Run: headless pygame with SDL's dummy video driver; simulated clock (each Clock.tick advances the game by its frame time, no real sleeping); random seed 0; keys injected as events and as key.get_pressed() state; no mouse input.
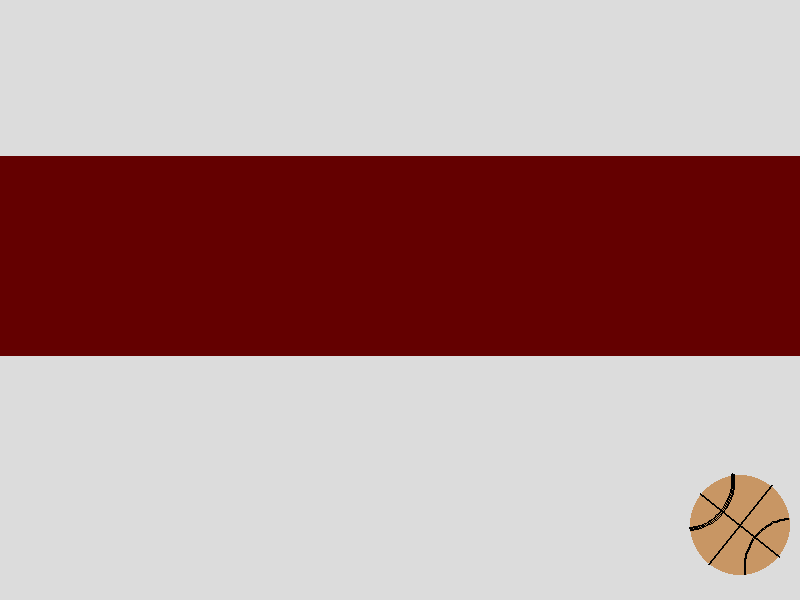
Frame 1 of 4 · flips 1–60 · no input
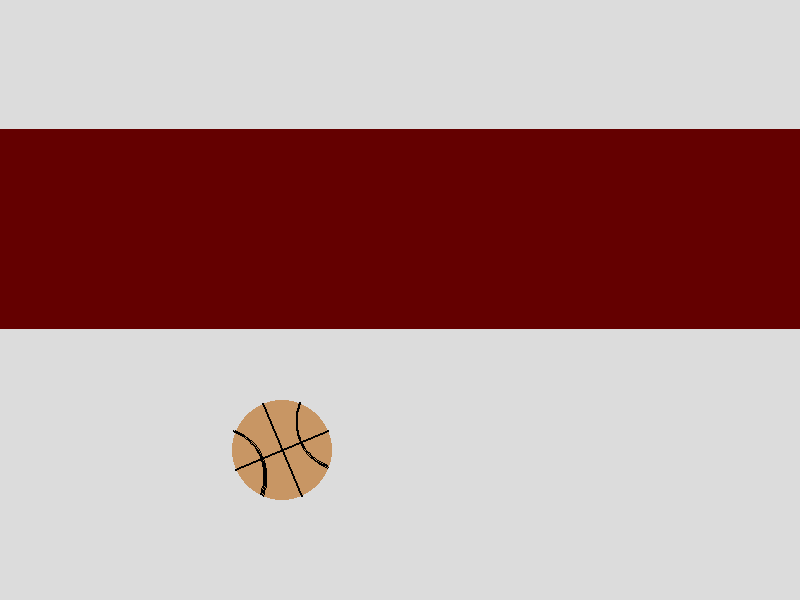
Frame 2 of 4 · flips 61–180 · tapped SPACE, RETURN · held RIGHT (→), D
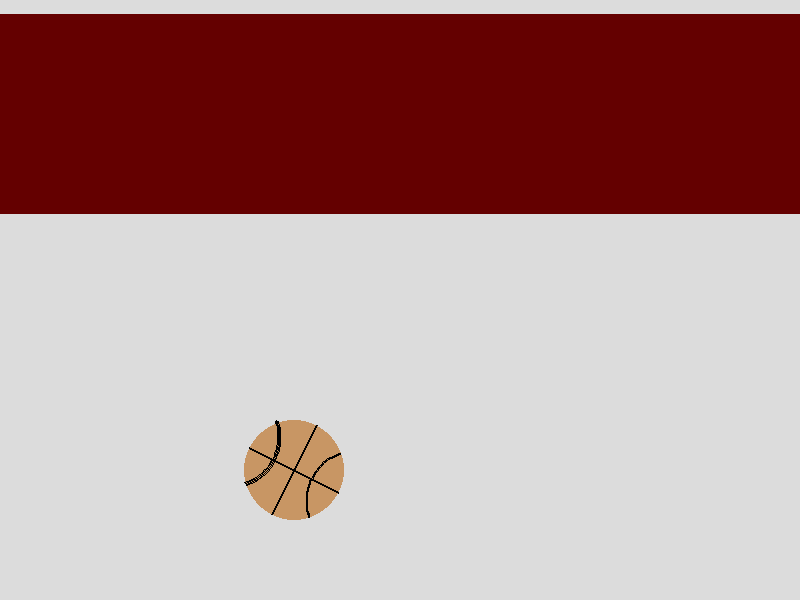
Frame 3 of 4 · flips 181–300 · held DOWN (↓), S
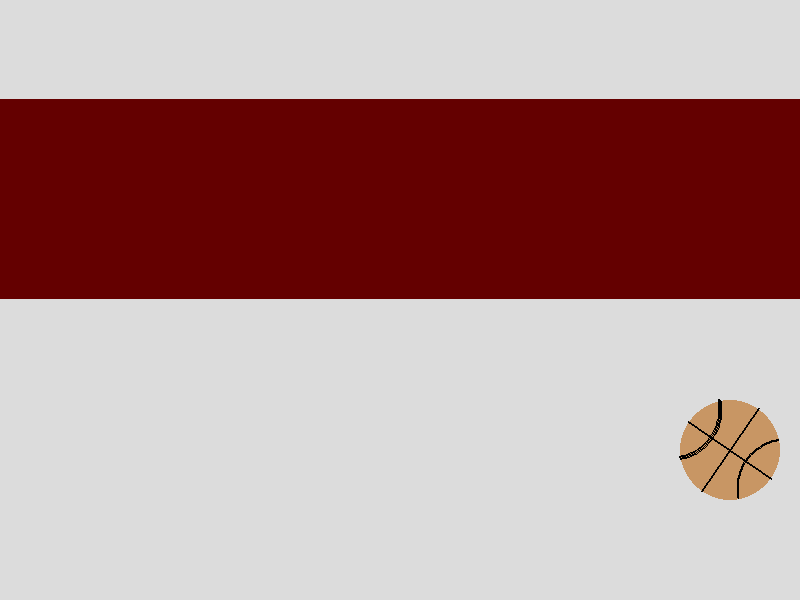
Frame 4 of 4 · flips 301–420 · held LEFT (←), A, UP (↑), W

The pygame program that drew these frames:

import pygame as pg
from pygame.locals import *
import  math

# TICKS - количество тиков в секунду
# BACKGROUND - цвет фона
# SIZE - размер поля
# LINE_W - толщина линии
# DIST_K - коэфициент расстояния до дуги шара

# ball_update(ball, time) - обновление координат шара
# ball_colide(ball, wall) - проверка столкновений шара
# draw_arc(ball, phase) - отрисовка дуги на шаре
# draw_line(ball, phase) - отрисовка линии на шаре
# draw_ball(ball) - отрисовка шара
# wall_update(wall, time) - обновление координат стены)
# wall_draw(wall) - отрисовка стены

TICKS = 60 
BACKGROUND = (220, 220, 220)
SIZE = (800, 600)
LINE_W = 2
DIST_K = 1.4


def sign(num):
    if num == 0: 
        return 0
    else:
        return abs(num)/num


def ball_update(ball, time):
    # Обновление координат шара
    # ball - словарь свойств шара
    # time - время, прошедшое с последнего обновления

    ball['x'] += int(ball['speedX']*time)
    ball['y'] += int(ball['speedY']*time)
    ball['angle'] += ball['angleSpeed']*time # Обновление угла поворота

    # Взятие модуля угла для избежания переполнения
    ball['angle'] -= 2*math.pi*int(ball['angle']/(2*math.pi))

def ball_colide(ball, wall):
    # Обработка столкновения шара и стены
    # ball - словать со свойствами шара
    # wall - словарь со свойствами стены
    # Столкновение шара с границами поля
    if ball['x']-ball['rad'] < 0:
        ball['x'] = ball['rad']
        ball['speedX'] = -ball['speedX']
        ball['angleSpeed'] = sign(ball['speedY'])*abs(ball['angleSpeed'])
    elif ball['x'] + ball['rad'] > SIZE[0]:
        ball['x'] = SIZE[0]-ball['rad']
        ball['speedX'] = -ball['speedX']
        ball['angleSpeed'] = -sign(ball['speedY'])*abs(ball['angleSpeed'])
    if ball['y'] - ball['rad'] < 0:
        ball['y'] = ball['rad']
        ball['speedY'] = -ball['speedY']
        ball['angleSpeed'] = -sign(ball['speedX'])*abs(ball['angleSpeed'])
    elif ball['y'] + ball['rad'] > SIZE[1]:
        ball['y'] = SIZE[1]-ball['rad']
        ball['speedY'] = -ball['speedY']
        ball['angleSpeed'] = sign(ball['speedX'])*abs(ball['angleSpeed'])

    # Cтолкновение со стеной
    if ball['y'] - ball['rad'] < wall['y']+wall['height']/2:
        if abs(ball['speedY']-wall['speedY'])<1e-6:
            ball['speedY'] = -ball['speedY']
        else:
            ball['speedY'] = -ball['speedY'] #+wall['speedY']
            ball['angleSpeed'] = -sign(ball['speedX'])*abs(ball['angleSpeed'])

        ball['y'] = int(wall['y']+wall['height']/2 + ball['rad'])


def draw_arc(ball, phase):
    # Отрисовка дуги на шаре
    # ball - словарь со свойствами шара
    # phase - начальный угол поворота дуги

    phase = ball['angle']+phase
    H = ball['rad'] * DIST_K # Расстояние до центра мнимого шара
    
    # fi - угол между линией соединяющей окружности и радиусом опущенным в точку их пересечения
    # csFi - косинус этого угла
    csFi = H/(2*ball['rad'])
    fi = math.acos(csFi)

    # Координаты центра мнимой окружности
    newX = ball['x']+math.cos(phase)*H
    newY = ball['y']+math.sin(phase)*H
    rect = pg.Rect((newX-ball['rad'], newY-ball['rad']), (ball['rad']*2, ball['rad']*2))
    pg.draw.arc(screen, (0, 0, 0), rect, math.pi - phase - fi, math.pi +
                        - phase + fi, LINE_W)

def draw_line(ball, phase):
    # Отрисовка линии на шаре
    # ball - словарь со свойствами шара
    # phase - начальный угол поворота дуги

    phase += ball['angle']

    # Концы линии
    start = (ball['x']+math.cos(phase)*ball['rad'],
                 ball['y']+math.sin(phase)*ball['rad'])
    end = (ball['x']+math.cos(phase+math.pi)*ball['rad'],
               ball['y']+math.sin(phase+math.pi)*ball['rad'])
    pg.draw.line(screen, (0, 0, 0), start, end, LINE_W)


def ball_draw(ball):
    # Отрисовка шара и линий на нем
    # ball - словарь со свойствами шара

    pg.draw.circle(screen, ball['color'], (ball['x'], ball['y']), ball['rad'])
    if (ball['angleSpeed'] != 0):
        draw_line(ball, 0)
        draw_line(ball, math.pi/2)
        draw_arc(ball, 0)
        draw_arc(ball, math.pi)

def wall_update(wall, time):
    # Обновление координат стены
    # wall - словарь со свойствами стены
    # time - время прошедшее с последнего обновления
    # border - граница опускания стены

    border = int(SIZE[1]/2)+100
    wall['y'] += wall['speedY']*time
     
    if wall['y']-wall['height']/2 < 0:
        wall['y'] = wall['height']/2
        wall['speedY'] = -wall['speedY']
    elif wall['y']+wall['height']/2 > border:
        wall['y'] = border - wall['height']/2
        wall['speedY'] = -wall['speedY']


def wall_draw(wall):
    # Отрисовка стены
    # wall - словарь со свойствами стены

    x, y, height, width = wall['x'], wall['y'], wall['height'], wall['width']
    rect = pg.Rect((x-width/2, y-height/2), (width, height)) 
    pg.draw.rect(screen, wall['color'], rect)

pg.init()
pg.display.set_caption('Animation by Ryazanov Maxim')
screen = pg.display.set_mode(SIZE)

ball = {'x': 500, # Координаты шара
        'y': 500,
        'rad': 50, # Радиус шара
        'color': (200, 150, 100), # Цвет шара
        'angleSpeed': 2*math.pi/3, # Угловая скорость шара
        'speedX': 300, # Cкорость в направлении координат
        'speedY': 300,
        'angle': 0, # Текущий угол поворота
        }

wall = {'x': SIZE[0]/2, # Координаты стены
        'y': 200,
        'height': 200, # Высота стены
        'width': SIZE[0], # Ширина стены
        'color': (100, 0, 0), # Цвет стены
        'speedY': 150, # Скорость стены
        }

running = True
clock = pg.time.Clock()
while running:
    for event in pg.event.get():
        if event.type == QUIT:
            running = False
        if event.type == KEYDOWN:
            if event.key == K_ESCAPE:
                running = False

    secs = clock.tick(TICKS)/1000
        
    ball_update(ball, secs)
    wall_update(wall, secs)

    ball_colide(ball, wall)

    screen.fill(BACKGROUND)
    wall_draw(wall)
    ball_draw(ball)
    pg.display.update()

pg.quit()
